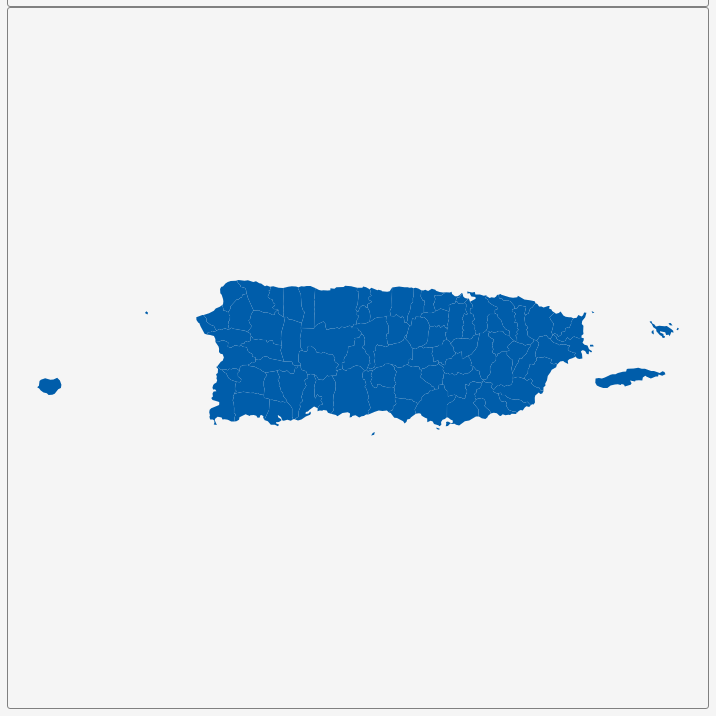
D3 v3 page, settled after 360 driven frames (6 s of simulated time); the page loaded 1 data file(s).


        var dim = 700;
        const center = {
            "lng": -66.5837,
            "lat": 18.2019
        };
        var scale = 14994;

        var title = document.getElementById('title');
        title.style.width = dim;
        title.style.marginLeft = "calc(50% - " + (dim / 2) + "px)";
        var map = document.getElementById('map')
        map.style.width = dim;
        map.style.marginLeft = "calc(50% - " + (dim / 2) + "px)";

        var tooltip = d3
            .select("#map")
            .append("div")
            .attr("class", "tooltip")
            .attr("opacity", 0);
        var width = dim,
            height = dim;

        var svg = d3.select("#map")
            .append("svg")
            .attr("width", width)
            .attr("height", height);

        scale = scale * .9;// to give 5% padding on each side
        var projection = d3.geo.mercator()
            .center([center.lng, center.lat])
            .scale(scale)
            .translate([width / 2, height / 2]);
        var geoPath = d3.geo.path()
            .projection(projection);

        var g = svg.append("g");
        d3.json("geosource.json", function (json) {
            g.selectAll("path")
                .data(json.features)
                .enter()
                .append("path")
                .attr("d", geoPath)
                .attr("class", "polygon")
                .on("mouseover", mouseover)
                .on("mouseout", mouseout)
                .on("mousemove", mousemove);

            svg.call(d3.behavior.zoom().on("zoom", () => {
                g.attr("transform", "translate(" + d3.event.translate.join(",") + ")scale(" + d3.event.scale + ")");
            }));
        });
        function mouseover(d) {
            d3.select(this).attr("class", "hover");
            tooltip.style("opacity", 0.9);
            tooltip.html((d.properties.NAME_1 && "<b>" + d.properties.NAME_1 + "</b><br>" || '') +
                (d.properties.ENGTYPE_1 && d.properties.ENGTYPE_1));
        }
        function mouseout(d) {
            d3.select(this).attr("class", "polygon");
            tooltip.style("opacity", 0);
        }
        function mousemove(d) {
            tooltip.style({
                left: function () {
                    if (d3.event.pageX > 800) {
                        return d3.event.pageX - 180 + "px";
                    } else {
                        return d3.event.pageX + 23 + "px";
                    }
                },
                top: d3.event.pageY - 20 + "px",
            });
        }
    

### data: geosource.json
{
 "type": "FeatureCollection",
 "features": [
  {
   "type": "Feature",
   "geometry": {
    "type": "Polygon",
    "coordinates": "[... 1 items]"
   },
   "properties": {
    "GID_0": "PRI",
    "NAME_0": "Puerto Rico",
    "GID_1": "PRI.1_1",
    "NAME_1": "Adjuntas",
    "VARNAME_1": "",
    "NL_NAME_1": "",
    "TYPE_1": "Municipio",
    "ENGTYPE_1": "Municipality",
    "CC_1": "",
    "HASC_1": "PR.AJ"
   }
  },
  {
   "type": "Feature",
   "geometry": {
    "type": "Polygon",
    "coordinates": "[... 1 items]"
   },
   "properties": {
    "GID_0": "PRI",
    "NAME_0": "Puerto Rico",
    "GID_1": "PRI.2_1",
    "NAME_1": "Aguada",
    "VARNAME_1": "",
    "NL_NAME_1": "",
    "TYPE_1": "Municipio",
    "ENGTYPE_1": "Municipality",
    "CC_1": "",
    "HASC_1": "PR.AD"
   }
  },
  {
   "type": "Feature",
   "geometry": {
    "type": "Polygon",
    "coordinates": "[... 1 items]"
   },
   "properties": {
    "GID_0": "PRI",
    "NAME_0": "Puerto Rico",
    "GID_1": "PRI.3_1",
    "NAME_1": "Aguadilla",
    "VARNAME_1": "",
    "NL_NAME_1": "",
    "TYPE_1": "Municipio",
    "ENGTYPE_1": "Municipality",
    "CC_1": "",
    "HASC_1": "PR.AL"
   }
  },
  {
   "type": "Feature",
   "geometry": {
    "type": "Polygon",
    "coordinates": "[... 1 items]"
   },
   "properties": {
    "GID_0": "PRI",
    "NAME_0": "Puerto Rico",
    "GID_1": "PRI.4_1",
    "NAME_1": "Aguas Buenas",
    "VARNAME_1": "",
    "NL_NAME_1": "",
    "TYPE_1": "Municipio",
    "ENGTYPE_1": "Municipality",
    "CC_1": "",
    "HASC_1": "PR.AB"
   }
  },
  {
   "type": "Feature",
   "geometry": {
    "type": "Polygon",
    "coordinates": "[... 1 items]"
   },
   "properties": {
    "GID_0": "PRI",
    "NAME_0": "Puerto Rico",
    "GID_1": "PRI.5_1",
    "NAME_1": "Aibonito",
    "VARNAME_1": "",
    "NL_NAME_1": "",
    "TYPE_1": "Municipio",
    "ENGTYPE_1": "Municipality",
    "CC_1": "",
    "HASC_1": "PR.AI"
   }
  },
  {
   "type": "Feature",
   "geometry": {
    "type": "Polygon",
    "coordinates": "[... 1 items]"
   },
   "properties": {
    "GID_0": "PRI",
    "NAME_0": "Puerto Rico",
    "GID_1": "PRI.6_1",
    "NAME_1": "Añasco",
    "VARNAME_1": "",
    "NL_NAME_1": "",
    "TYPE_1": "Municipio",
    "ENGTYPE_1": "Municipality",
    "CC_1": "",
    "HASC_1": "PR.AN"
   }
  },
  {
   "type": "Feature",
   "geometry": {
    "type": "Polygon",
    "coordinates": "[... 1 items]"
   },
   "properties": {
    "GID_0": "PRI",
    "NAME_0": "Puerto Rico",
    "GID_1": "PRI.7_1",
    "NAME_1": "Arecibo",
    "VARNAME_1": "",
    "NL_NAME_1": "",
    "TYPE_1": "Municipio",
    "ENGTYPE_1": "Municipality",
    "CC_1": "",
    "HASC_1": "PR.AC"
   }
  },
  {
   "type": "Feature",
   "geometry": {
    "type": "Polygon",
    "coordinates": "[... 1 items]"
   },
   "properties": {
    "GID_0": "PRI",
    "NAME_0": "Puerto Rico",
    "GID_1": "PRI.8_1",
    "NAME_1": "Arroyo",
    "VARNAME_1": "",
    "NL_NAME_1": "",
    "TYPE_1": "Municipio",
    "ENGTYPE_1": "Municipality",
    "CC_1": "",
    "HASC_1": "PR.AR"
   }
  },
  "... 70 more items"
 ]
}